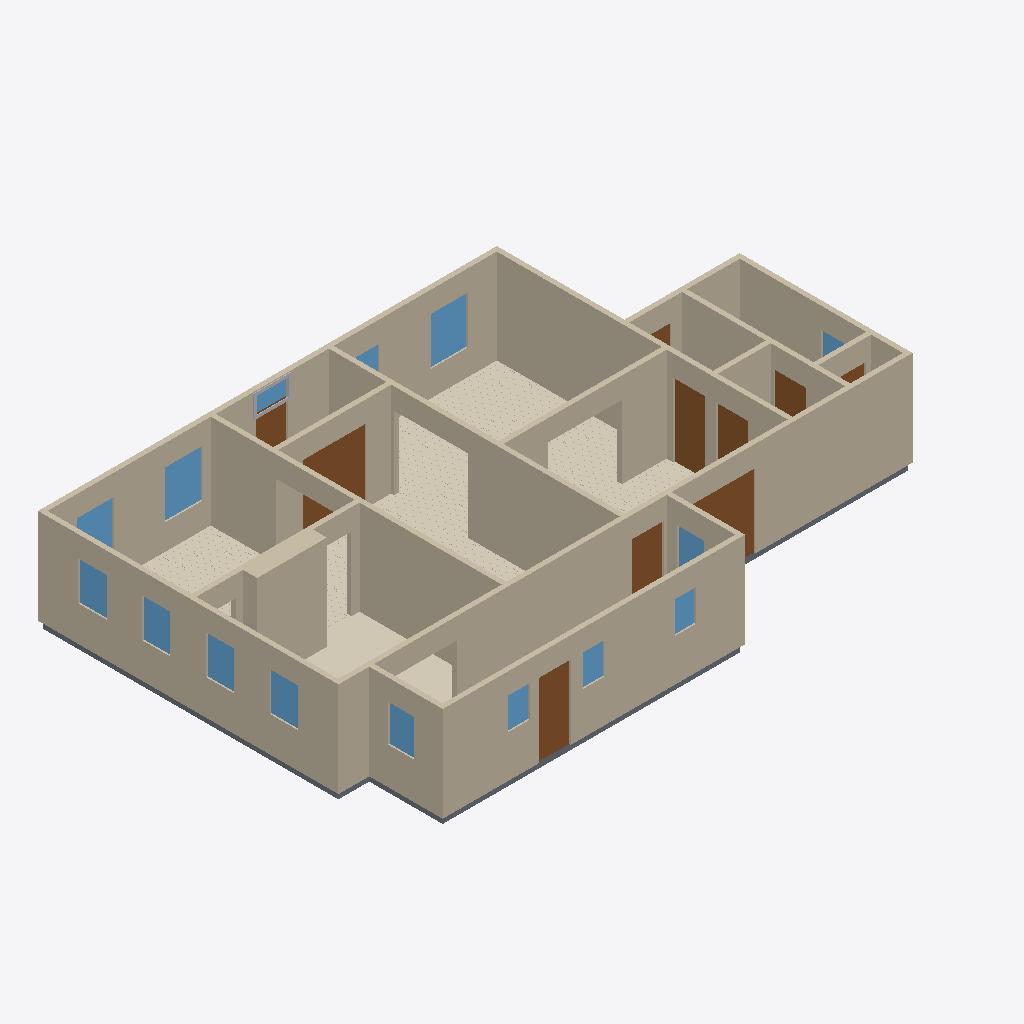
Isometric view of an IFC building model (IFC-SPF (STEP), schema IFC4, length unit metre), seen from the south-west, elements coloured by IFC class: 18 walls (beige), 15 windows (light blue), 10 doors (brown), 6 slabs (grey), 5 coverings (cream), 4 other elements (light grey).
Extent 16.6 m × 10.8 m × 2.9 m (x, y, z). Elements (69): 18 IfcWall, 15 IfcWindow, 11 IfcCovering, 11 IfcSlab, 10 IfcDoor, 4 IfcBuildingElementProxy.

HEADER;
FILE_DESCRIPTION(('ViewDefinition[DesignTransferView]'),'2;1');
FILE_NAME('/dev/null','2026-09-12T00:18:09+00:00',(''),(''),'IfcOpenShell 0.8.5','IfcOpenShell 0.8.5','Nobody');
FILE_SCHEMA(('IFC4'));
ENDSEC;
DATA;
#1=IFCPROJECT('1BcW5pWffE7fDgs4$Md6cU',$,'Eureka Residence',$,$,$,$,(#10),#5);
#12=IFCSITE('2s8oKdeHb3FgB1xaRLeXa_',$,'Site',$,$,$,$,$,$,$,$,$,$,$);
#13=IFCBUILDING('2Hn1I7H3b3w9gOJp1kyJMu',$,'Eureka House',$,$,$,$,$,$,$,$,$);
#14=IFCBUILDINGSTOREY('2dsrDwYLPFnuFP0yKT9chG',$,'Ground Floor',$,$,$,$,$,$,$);
#18=IFCWALL('0w0GCnOAD8h8Qlpz3L2Ie4',$,'Wall',$,$,#38,#27,$,$);
#239=IFCWALL('3juNh9QAD4YBd4YpxBzh28',$,'Wall',$,$,#258,#248,$,$);
#179=IFCWALL('3aDs5vytf3t9p$pJBciHa1',$,'Wall',$,$,#198,#188,$,$);
#79=IFCWALL('1QLYI4DPn8G86FUyI9eyiF',$,'Wall',$,$,#98,#88,$,$);
#259=IFCWALL('0esG2IAdH6mA2C7Eq$9HbJ',$,'Wall',$,$,#278,#268,$,$);
#219=IFCWALL('1UjprMTQfAih4tWSg5_lIF',$,'Wall',$,$,#238,#228,$,$);
#199=IFCWALL('2lndF4A3PDaeSL3cZfzUfV',$,'Wall',$,$,#218,#208,$,$);
#2115=IFCCOVERING('2JBqQ9d5b1rxR6Lk9LDtSw',$,'Sitting Room - Hardwood Flooring',$,$,#2127,#2117,$,.FLOORING.);
#39=IFCWALL('1Q4k0CmOv29xmN6gRZoav8',$,'Wall',$,$,#58,#48,$,$);
#1301=IFCWALL('2jibFNWy9DauBizFcasj77',$,'Kitchen Cabinet Bump-out',$,$,#1324,#1314,$,$);
#319=IFCWALL('0_f4n8tan1MwUKAgv7jz7S',$,'Wall',$,$,#338,#328,$,$);
#299=IFCWALL('0k8dCJYvrBeezH8DrL5MNn',$,'Wall',$,$,#318,#308,$,$);
#279=IFCWALL('0XBZYLfyrCXuP7W1SEpb0g',$,'Wall',$,$,#298,#288,$,$);
#99=IFCWALL('1uvRvgACr28w89KgPP2wPf',$,'Wall',$,$,#118,#108,$,$);
#1277=IFCCOVERING('0qFAL5wpP2KuByfO1kx0tB',$,'Kitchen - Tile Flooring',$,$,#1300,#1290,$,.FLOORING.);
#2940=IFCCOVERING('1j8KUO2O51RAl2gAGGC3NE',$,'Dining Room - Hardwood Flooring',$,$,#2952,#2942,$,.FLOORING.);
#59=IFCWALL('2KsGHzSIP9aQLVxrAx4HE3',$,'Wall',$,$,#78,#68,$,$);
#3853=IFCCOVERING('3XMo9r4FnEX83stdJpjAUG',$,'Foyer - Hardwood Flooring',$,$,#3865,#3855,$,.FLOORING.);
#139=IFCWALL('1V6euSlWb2ehYP1oBi$7kc',$,'Wall',$,$,#158,#148,$,$);
#3056=IFCDOOR('3ssdlRj3HFofERME5ZWzWL',$,'Foyer -) Vestibule (french)',$,$,#3076,#3065,$,2.1336,1.8288000000000002,$,$,$);
#339=IFCWALL('33xJP6hNjCjBnUv37WF_Rw',$,'Wall',$,$,#358,#348,$,$);
#4615=IFCDOOR('1vAKHIvrXDOBObUTjeknxx',$,'Back Door',$,$,#4635,#4624,$,2.1336,0.9144000000000001,$,$,$);
#4367=IFCDOOR('0uY5d9VLP0IObY6xUZFdqY',$,'Family -) Ext Vestibule',$,$,#4387,#4376,$,2.1336,0.9144000000000001,$,$,$);
#526=IFCDOOR('2jNZ$OuRH3ihnsFk$dVFkQ',$,'Family -) Patio',$,$,#546,#535,$,2.1336,2.033016,$,$,$);
#1051=IFCCOVERING('0WESJNfqbCZR6$y5XWUdx2',$,'Family Room - Hardwood Flooring',$,$,#1063,#1053,$,.FLOORING.);
#159=IFCWALL('1h7KECbXjCovoQkH_LtBX3',$,'Wall',$,$,#178,#168,$,$);
#4554=IFCSLAB('0TdDyqORX1EuMLms4IvO0q',$,'Slab - Scullery',$,$,#4573,#4563,$,.FLOOR.);
#2275=IFCWINDOW('00ja$EI6T67QYHbuGTWEpM',$,'Window - Dining N1',$,$,#2296,#2285,$,1.3716,1.0668,$,$,$);
#1386=IFCWINDOW('0WGjYRO7b86RB2VcfdpIyn',$,'Window - Sitting N1',$,$,#1407,#1396,$,1.3716,1.0668,$,$,$);
#463=IFCDOOR('1f8G_SXnv3ZOzx6022xZUh',$,'Family -) Scullery',$,$,#483,#472,$,2.1336,0.9144000000000001,$,$,$);
#119=IFCWALL('2u11qQIAz5qgeem6sg5J_5',$,'Wall',$,$,#138,#128,$,$);
#421=IFCDOOR('3yI0Q9u0D9hRsxsY$nxRNr',$,'Family -) Ext Laundry',$,$,#441,#430,$,2.1336,0.9144000000000001,$,$,$);
#1209=IFCWINDOW('3Ta3a0Q3D2$P0mmBU07BnI',$,'Window - Kitchen W1',$,$,#1233,#1222,$,1.1186159999999998,0.812801016,$,$,$);
#2232=IFCWINDOW('11jzic3UbCoeunM674NkuY',$,'Window - Dining W2',$,$,#2253,#2242,$,1.1186159999999998,0.812801016,$,$,$);
#1255=IFCWINDOW('0DvlGfGEz0KhWvNSW1juaX',$,'Window - Kitchen W2',$,$,#1276,#1265,$,1.1186159999999998,0.812801016,$,$,$);
#2189=IFCWINDOW('1yUFyB27H0TRkseqFK4hHj',$,'Window - Dining W1',$,$,#2210,#2199,$,1.1186159999999998,0.812801016,$,$,$);
#2318=IFCWINDOW('23ubusyAv9SgFNKVwLIIpv',$,'Window - Dining N2',$,$,#2339,#2328,$,1.3716,1.0668,$,$,$);
#4512=IFCDOOR('3KRta_ODvF4B08Sz$hbXqb',$,'Laundry -) Bath',$,$,#4532,#4521,$,2.1336,0.9144000000000001,$,$,$);
#3927=IFCDOOR('3a9Q0Dc_j7QQoEbgj8LYOk',$,'Front Door',$,$,#3947,#3936,$,2.1336,0.9144000000000001,$,$,$);
#4786=IFCWINDOW('3yE4kvw018zQmgExwiUVgj',$,'Window - Scullery E',$,$,#4807,#4796,$,1.0668,0.762,$,$,$);
#1064=IFCSLAB('385mwgyEv2lfanWMB2I3VD',$,'Slab - Kitchen',$,$,#1083,#1073,$,.FLOOR.);
#2128=IFCSLAB('1EBdAFYYn49fQ6$HhEUNlX',$,'Slab - Dining Room',$,$,#2147,#2137,$,.FLOOR.);
#4700=IFCWINDOW('3andBME5r6BxUPPn8BjiFo',$,'Window - Scullery S2',$,$,#4721,#4710,$,0.9143999999999999,0.6096,$,$,$);
#4743=IFCWINDOW('0Cv0YFDMX5SuLXMxOCKMLI',$,'Window - Scullery S3',$,$,#4764,#4753,$,0.9143999999999999,0.6096,$,$,$);
#4657=IFCWINDOW('39iGFuiiXF8QHnkY1KiULU',$,'Window - Scullery S1',$,$,#4678,#4667,$,0.9143999999999999,0.6096,$,$,$);
#4829=IFCWINDOW('1RmGtoaO91D8VeY4P0TPCd',$,'Window - Scullery E2',$,$,#4850,#4839,$,1.0668,0.762,$,$,$);
#3969=IFCWINDOW('1TZyCguI9AngAHyTXqRce1',$,'Transom - Front Door',$,$,#3990,#3979,$,0.4876800000000001,0.9144000000000001,$,$,$);
#1429=IFCWINDOW('0Y1Qfx0U5CxORnhUsI9Fv7',$,'Window - Sitting N2',$,$,#1450,#1439,$,1.3716,1.0668,$,$,$);
#4203=IFCSLAB('2LU5$ET7T9_g169qZO3Xs6',$,'Slab - WC',$,$,#4222,#4212,$,.FLOOR.);
#4451=IFCSLAB('2KKobuR1z6veCCQ2WIaks4',$,'Slab - Ext Laundry',$,$,#4470,#4460,$,.FLOOR.);
#4160=IFCWINDOW('2hFqHEiS93f8DfQUGC94y1',$,'Window - Bath',$,$,#4181,#4170,$,1.2191999999999998,0.9144000000000001,$,$,$);
#359=IFCSLAB('1Kmk2pLIHAQ8p9bQHIslD4',$,'Slab - Family Room',$,$,#378,#368,$,.FLOOR.);
#4264=IFCDOOR('3mTfr5nU54KfXXfhNoL6Fv',$,'Bath -) WC',$,$,#4284,#4273,$,2.1336,0.710184,$,$,$);
#4409=IFCDOOR('3BxKSGIyf6eBKXcYaKYXzx',$,'Ext Vestibule -) Outside',$,$,#4429,#4418,$,2.1336,0.9144000000000001,$,$,$);
#4015=IFCBUILDINGELEMENTPROXY('3C3nFOx_15pOYum3rg$xRo',$,'Transom - Front Door rail',$,$,#4035,#4025,$,$);
#3991=IFCBUILDINGELEMENTPROXY('33Z5B31Ev0cgcuqPb6fdBX',$,'Transom - Front Door bar',$,$,#4014,#4004,$,$);
#4036=IFCBUILDINGELEMENTPROXY('0weS8Gg352_wv8ogNEFv3$',$,'Transom - Front Door stile',$,$,#4056,#4046,$,$);
#4057=IFCBUILDINGELEMENTPROXY('3J2nTHc3HEH8U8rBxgUM6G',$,'Transom - Front Door stile',$,$,#4077,#4067,$,$);
ENDSEC;
